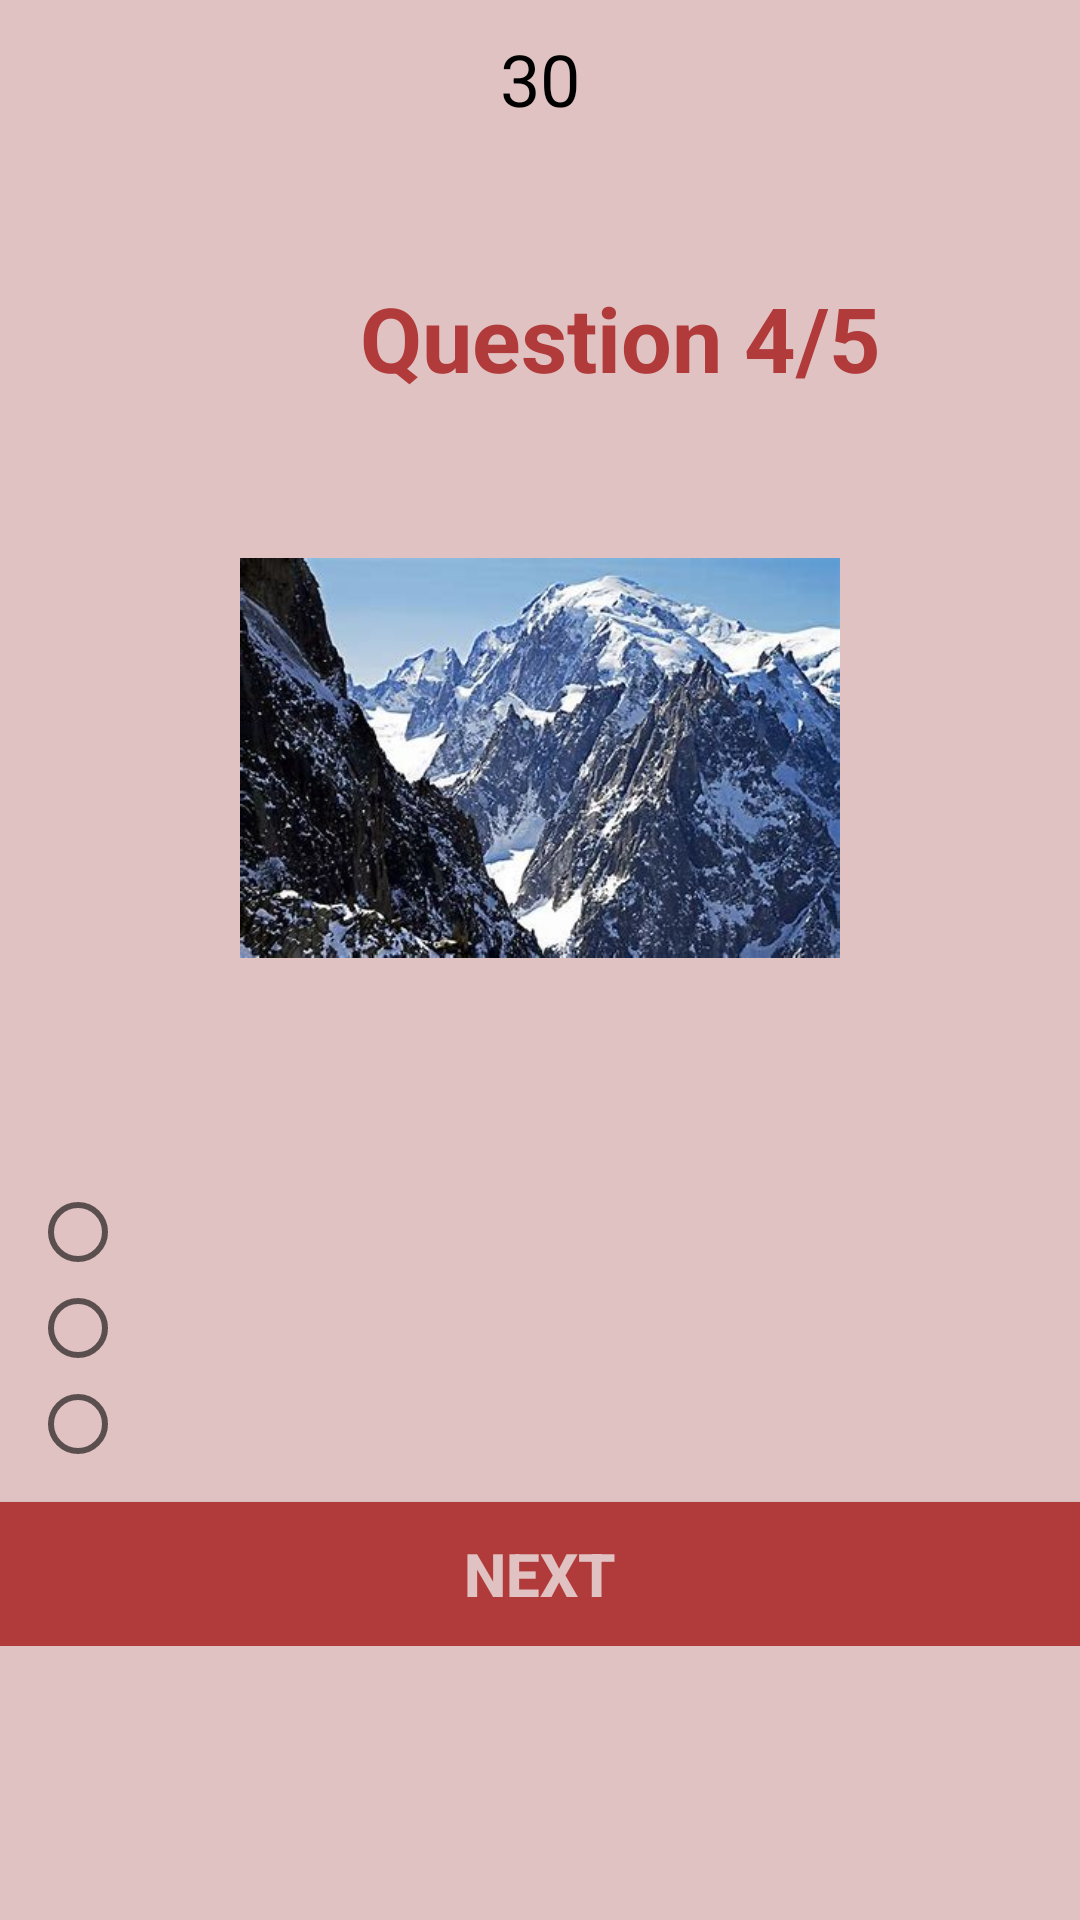

Produce the Android XML layout that renders to this screen, including the resource entries it uses.
<!-- AndroidManifest.xml: application theme Theme.Culture_Quizz -->
<!-- res/layout/activity_quiz4.xml -->
<?xml version="1.0" encoding="utf-8"?>
<LinearLayout xmlns:android="http://schemas.android.com/apk/res/android"
    xmlns:app="http://schemas.android.com/apk/res-auto"
    xmlns:tools="http://schemas.android.com/tools"
    android:id="@+id/main"
    android:layout_width="match_parent"
    android:layout_height="match_parent"
    android:orientation="vertical"
    tools:context=".Quiz1"
    android:background="@color/Pink">

    <TextView
        android:id="@+id/tvTimer"
        android:layout_width="wrap_content"
        android:layout_height="wrap_content"
        android:layout_gravity="center"
        android:layout_marginTop="10dp"
        android:text="30"
        android:textSize="24sp"
        android:textColor="@android:color/black"/>

    <TextView
        android:layout_width="match_parent"
        android:layout_height="wrap_content"
        android:layout_gravity="center"
        android:layout_marginTop="50dp"
        android:text="Question 4/5"
        android:textSize="30dp"
        android:textStyle="bold"
        android:layout_marginLeft="80dp"
        android:textColor="@color/colorPrimary"
        />
    <ImageView
        android:id="@+id/imageView"
        android:layout_width="200dp"
        android:layout_height="200dp"
        android:layout_gravity="center"
        android:layout_marginTop="20dp"
        app:srcCompat="@drawable/quiz5" />

    <LinearLayout
        android:layout_width="match_parent"
        android:layout_height="wrap_content"
        android:orientation="vertical">

        <TextView
            android:id="@+id/question4"
            android:layout_width="match_parent"
            android:layout_height="wrap_content"
            android:layout_gravity="center"
            android:layout_marginTop="15dp"

            android:textSize="20dp"
            android:textStyle="bold"
            android:layout_marginLeft="20dp"
            android:textColor="@color/colorPrimary" />

        <RadioGroup
            android:layout_width="match_parent"
            android:layout_height="wrap_content"
            android:layout_marginLeft="10dp"
            android:id="@+id/radioGroup">

            <RadioButton
                android:id="@+id/option1"
                android:layout_width="wrap_content"
                android:layout_height="wrap_content"

                />

            <RadioButton
                android:id="@+id/option2"
                android:layout_width="wrap_content"
                android:layout_height="wrap_content"

                 />

            <RadioButton
                android:id="@+id/option3"
                android:layout_width="wrap_content"
                android:layout_height="wrap_content"

                />


        </RadioGroup>

        <Button
            android:id="@+id/btnNext"
            android:layout_width="match_parent"
            android:layout_height="wrap_content"
            android:layout_marginTop="10dp"
            android:text="Next"
            android:textStyle="bold"
            android:textSize="20dp"
            android:textColor="@color/Pink"
            android:background="@color/colorPrimary"
            />



    </LinearLayout>

    <ImageView

        android:layout_width="50dp"
        android:layout_height="50dp"
        android:layout_gravity="center"
        android:layout_marginTop="20dp"
        app:srcCompat="@drawable/logo" />




</LinearLayout>
<!-- resources referenced by this layout -->
<resources>
  <color name="Pink">#E1C2C2</color>
  <color name="colorPrimary">#B13A3A</color>
  <!-- drawable quiz5: jpeg bitmap (drawable, 42605 bytes) -->
  <style name="Theme.Culture_Quizz" parent="Base.Theme.Culture_Quizz" />
  <style name="Base.Theme.Culture_Quizz" parent="Theme.AppCompat.Light.DarkActionBar">
        <item name="colorPrimary">@color/colorPrimary</item>
          <item name="colorAccent">@color/colorAccent</item>
          <item name="colorPrimaryDark">@color/colorPrimaryDark</item>
      </style>
  <color name="colorAccent">#A59F9F</color>
  <color name="colorPrimaryDark">#FF000000</color>
</resources>
